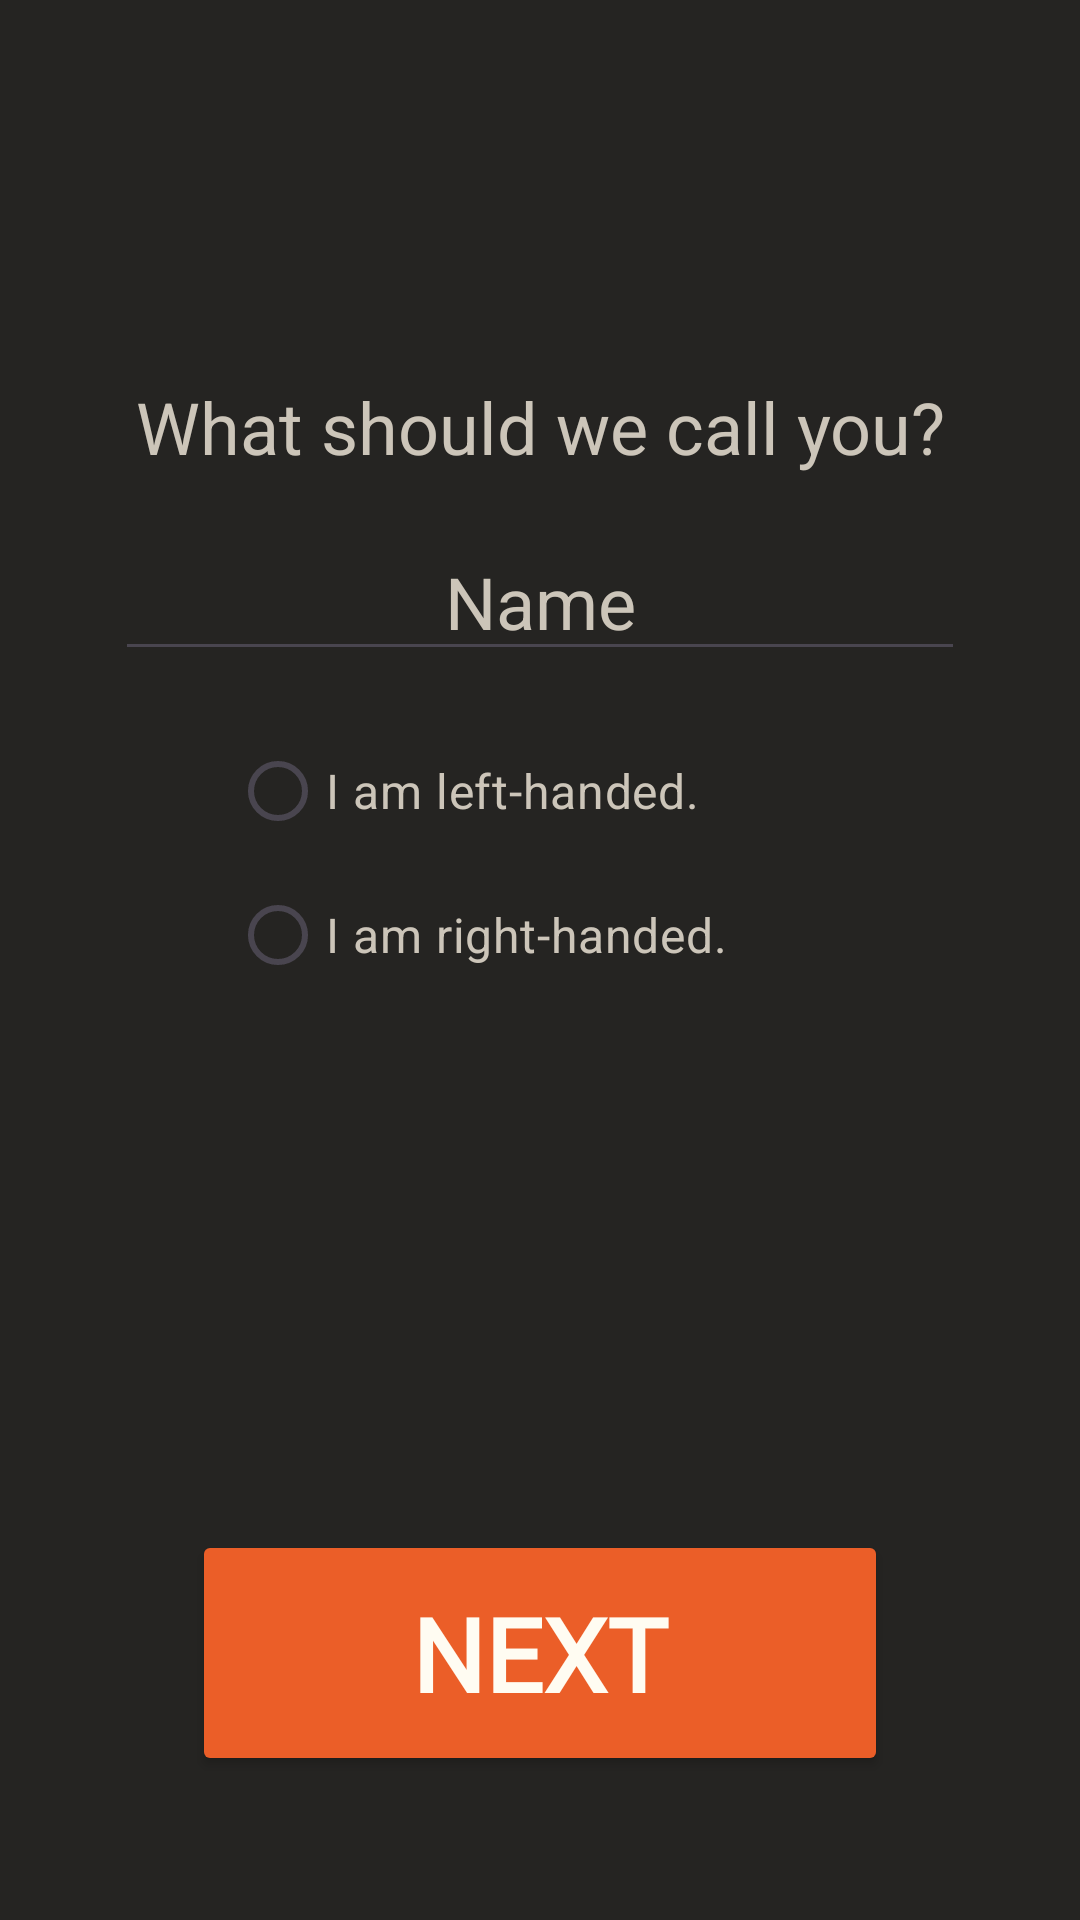

Here is an Android app screen rendered from its layout file. Give the layout XML and the strings, colors and styles it references.
<!-- AndroidManifest.xml: application theme Theme.BXR -->
<!-- res/layout/handedness.xml -->
<?xml version="1.0" encoding="utf-8"?>
<androidx.constraintlayout.widget.ConstraintLayout xmlns:android="http://schemas.android.com/apk/res/android"
    xmlns:app="http://schemas.android.com/apk/res-auto"
    xmlns:tools="http://schemas.android.com/tools"
    android:id="@+id/main"
    android:layout_width="match_parent"
    android:layout_height="match_parent"
    android:background="@color/black"
    tools:context=".ui.CameraActivity">

    <Button
        android:id="@+id/button2"
        android:layout_width="232dp"
        android:layout_height="82dp"
        android:layout_marginBottom="48dp"
        android:backgroundTint="@color/accent"
        android:lineSpacingExtra="48sp"
        android:text="NEXT"
        android:textAlignment="center"
        android:textColor="@color/white"
        android:textSize="34sp"
        android:textStyle="bold"
        android:typeface="monospace"
        android:fontFamily="@font/jersey"
        app:layout_constraintBottom_toBottomOf="parent"
        app:layout_constraintEnd_toEndOf="parent"
        app:layout_constraintStart_toStartOf="parent" />

    <TextView
        android:id="@+id/textView2"
        android:layout_width="wrap_content"
        android:layout_height="wrap_content"
        android:layout_marginBottom="16dp"
        android:text="What should we call you?"
        android:textAlignment="center"
        android:textColor="@color/light_gray"
        android:textSize="24sp"
        app:layout_constraintBottom_toTopOf="@+id/editTextText"
        app:layout_constraintEnd_toEndOf="@+id/editTextText"
        app:layout_constraintStart_toStartOf="@+id/editTextText" />

    <EditText
        android:id="@+id/editTextText"
        android:layout_width="wrap_content"
        android:layout_height="wrap_content"
        android:ems="10"
        android:inputType="text"
        android:text="Name"
        android:textAlignment="center"
        android:textColor="@color/light_gray"
        android:textSize="24sp"
        app:layout_constraintBottom_toTopOf="@+id/radioGroup"
        app:layout_constraintEnd_toEndOf="parent"
        app:layout_constraintStart_toStartOf="parent"
        app:layout_constraintTop_toTopOf="parent"
        app:layout_constraintVertical_chainStyle="packed" />

    <RadioGroup
        android:id="@+id/radioGroup"
        android:layout_width="207dp"
        android:layout_height="wrap_content"
        android:layout_marginTop="16dp"
        app:layout_constraintBottom_toTopOf="@+id/button2"
        app:layout_constraintEnd_toEndOf="parent"
        app:layout_constraintStart_toStartOf="parent"
        app:layout_constraintTop_toBottomOf="@+id/editTextText">

        <RadioButton
            android:id="@+id/left_handed"
            android:layout_width="match_parent"
            android:layout_height="wrap_content"
            android:text="I am left-handed."
            android:textColor="@color/light_gray"
            android:textSize="16sp" />

        <RadioButton
            android:id="@+id/right_handed"
            android:layout_width="match_parent"
            android:layout_height="wrap_content"
            android:text="I am right-handed."
            android:textColor="@color/light_gray"
            android:textSize="16sp" />
    </RadioGroup>
</androidx.constraintlayout.widget.ConstraintLayout>
<!-- resources referenced by this layout -->
<resources>
  <color name="accent">#eb5e28</color>
  <color name="black">#252422</color>
  <color name="light_gray">#ccc5b9</color>
  <color name="white">#FFFCF2</color>
  <style name="Theme.BXR" parent="Base.Theme.BXR" />
  <style name="Base.Theme.BXR" parent="Theme.Material3.DayNight.NoActionBar">
          
          
      </style>
</resources>
